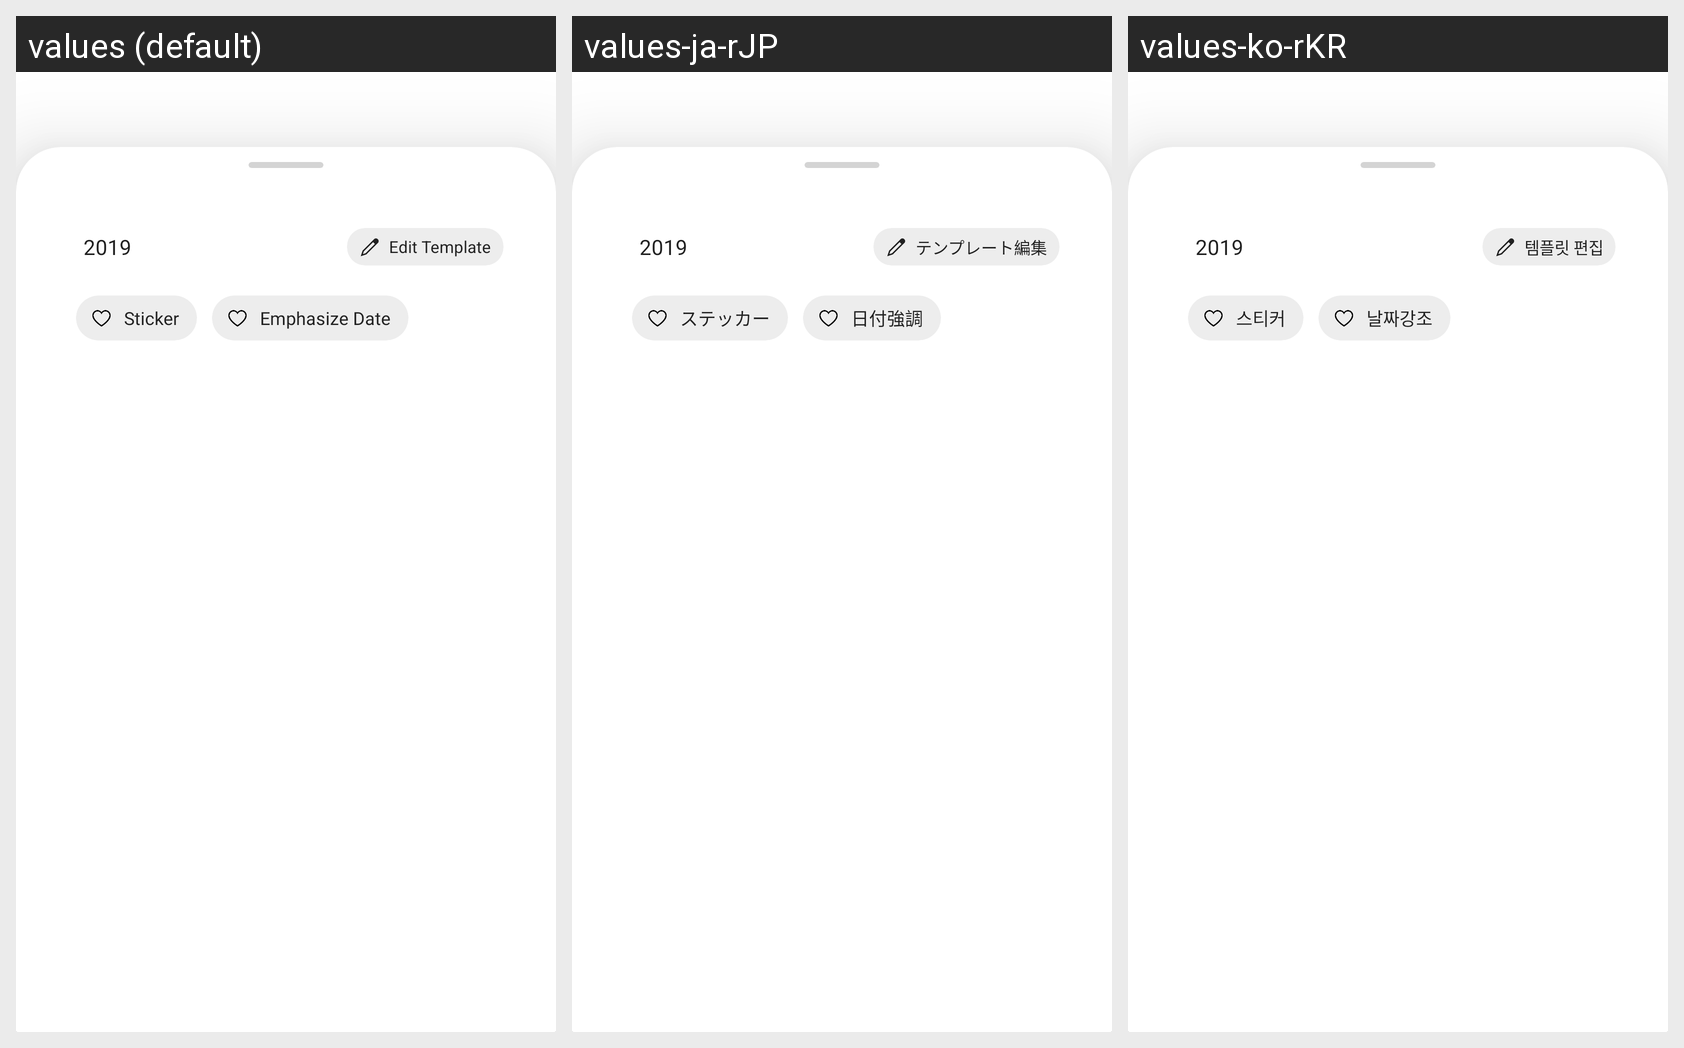

The Android screen above is rendered under several locales of the same app. Produce the string resources it draws, with the default and per-locale values.
Android screen res/layout/dialog_bottom_template.xml rendered under 3 locales, left to right: values (default), values-ja-rJP, values-ko-rKR. Device: Nexus 5 (rendered at 1080×1920; each locale shown at half size, 540×960, under a caption strip naming it); theme AppTheme.
Strings drawn on this screen, with the default value and each locale's value (text and hints the layout hard-codes, and strings that could not be matched under every locale, appear in the picture but are not listed):

edit_template
  values: Edit Template
  values-ja-rJP: テンプレート編集
  values-ko-rKR: 템플릿 편집

formula_sticker
  values: Sticker
  values-ja-rJP: ステッカー
  values-ko-rKR: 스티커

formula_date_point
  values: Emphasize Date
  values-ja-rJP: 日付強調
  values-ko-rKR: 날짜강조
